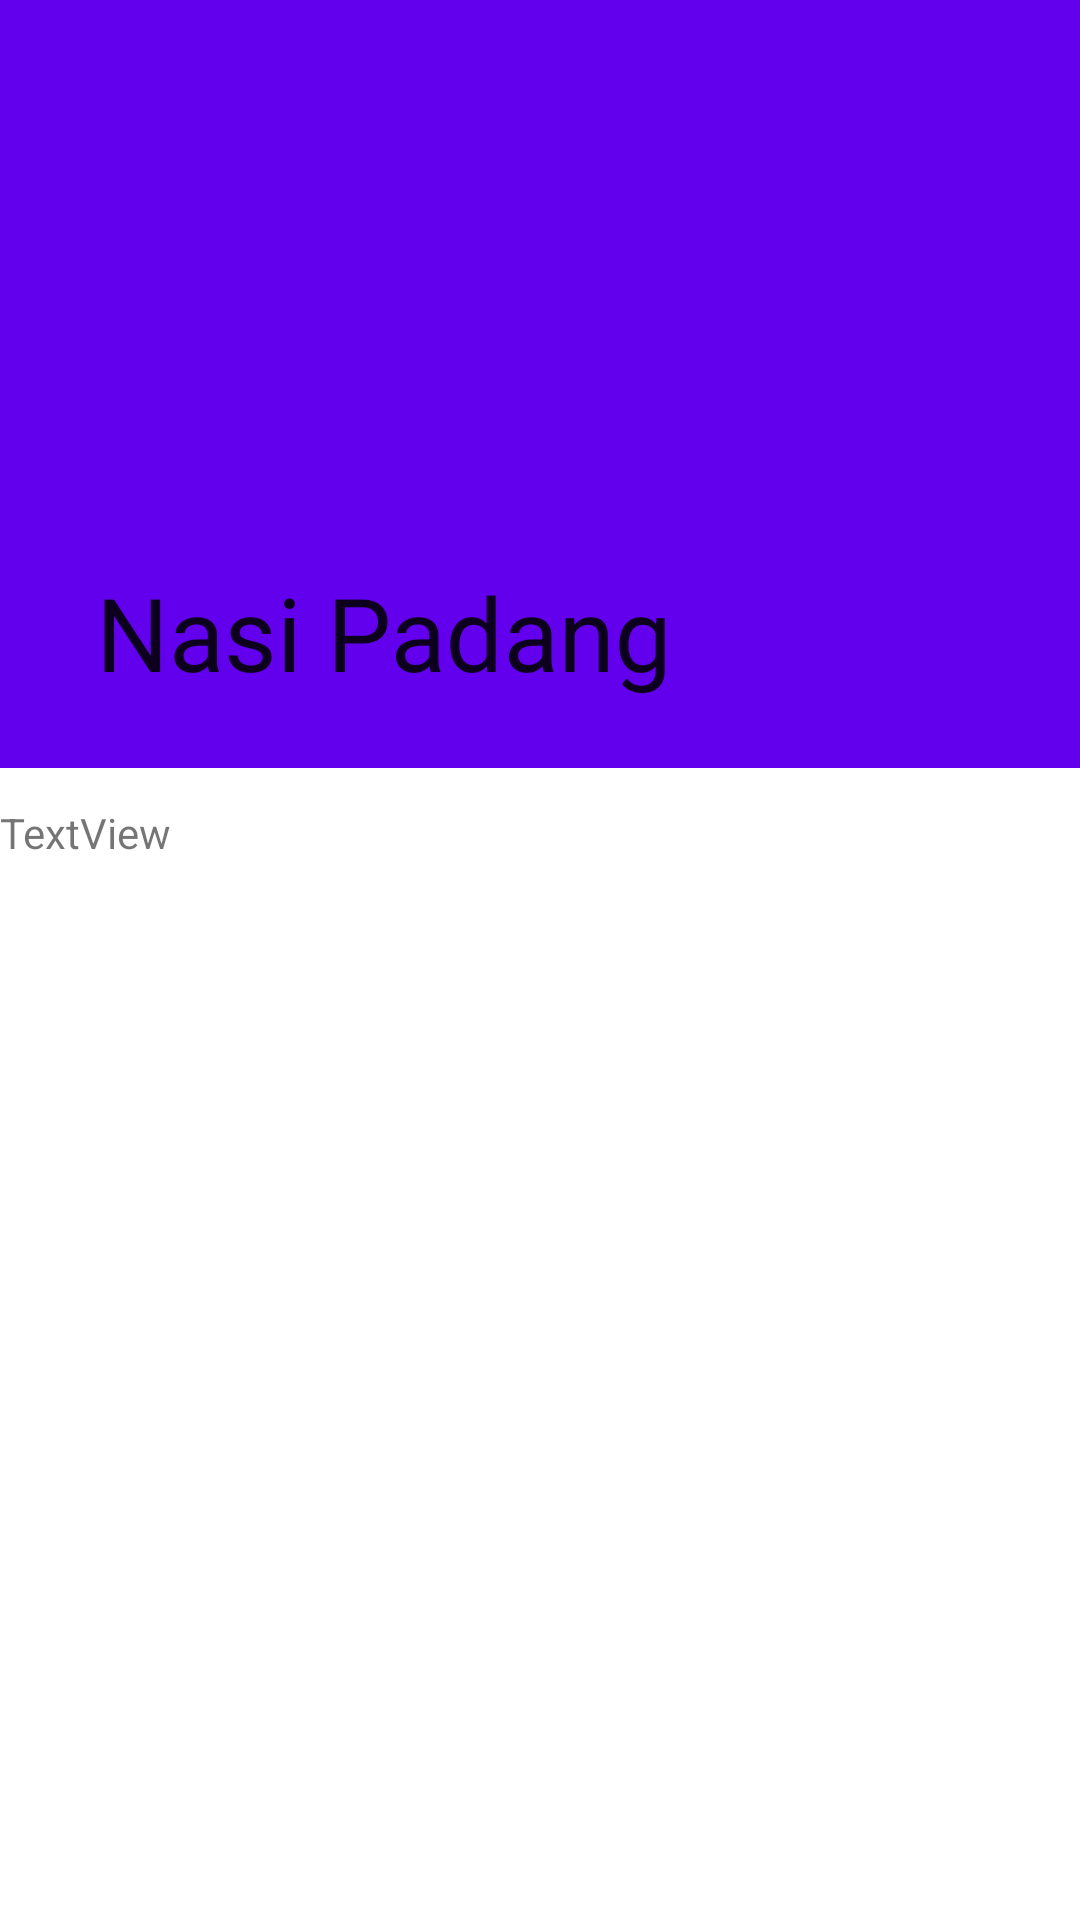

The Android layout XML behind this screen, and the referenced resources:
<!-- AndroidManifest.xml: application theme AppTheme -->
<!-- res/layout/activity_recipe_view.xml -->
<?xml version="1.0" encoding="utf-8"?>
<androidx.coordinatorlayout.widget.CoordinatorLayout xmlns:android="http://schemas.android.com/apk/res/android"
    xmlns:tools="http://schemas.android.com/tools"
    xmlns:app="http://schemas.android.com/apk/res-auto"


    android:layout_width="match_parent"
    android:layout_height="match_parent">

    <com.google.android.material.appbar.AppBarLayout
        android:id="@+id/appbar"

        android:layout_width="match_parent"
        android:layout_height="256dp">

        <com.google.android.material.appbar.CollapsingToolbarLayout
            android:layout_width="match_parent"
            android:layout_height="match_parent"
            app:contentScrim="?attr/colorPrimary"
            app:layout_scrollFlags="scroll|exitUntilCollapsed"
            app:layout_scrollInterpolator="@android:anim/decelerate_interpolator"

            app:toolbarId="@+id/recipeViewToolbar">

            <ImageView
                android:id="@+id/recipeViewImage"
                android:layout_width="match_parent"
                android:layout_height="256dp"

                android:scaleType="centerCrop"
                android:src="@android:drawable/sym_def_app_icon" />

            <androidx.appcompat.widget.Toolbar
                android:id="@+id/recipeViewToolbar"
                android:layout_width="match_parent"
                android:layout_height="?attr/actionBarSize"
                app:title="Nasi Padang"></androidx.appcompat.widget.Toolbar>
        </com.google.android.material.appbar.CollapsingToolbarLayout>
    </com.google.android.material.appbar.AppBarLayout>

    <androidx.core.widget.NestedScrollView
        android:layout_width="match_parent"
        android:layout_height="match_parent"


        app:layout_behavior="com.google.android.material.appbar.AppBarLayout$ScrollingViewBehavior">


        <LinearLayout
            android:layout_width="match_parent"
            android:layout_height="wrap_content"
            android:orientation="vertical">

            <Space
                android:layout_width="match_parent"
                android:layout_height="12dp" />

            <TextView
                android:id="@+id/recipeViewDescription"
                android:layout_width="match_parent"
                android:layout_height="wrap_content"
                android:text="TextView" />

        </LinearLayout>
    </androidx.core.widget.NestedScrollView>


</androidx.coordinatorlayout.widget.CoordinatorLayout>
<!-- resources referenced by this layout -->
<resources>

</resources>
